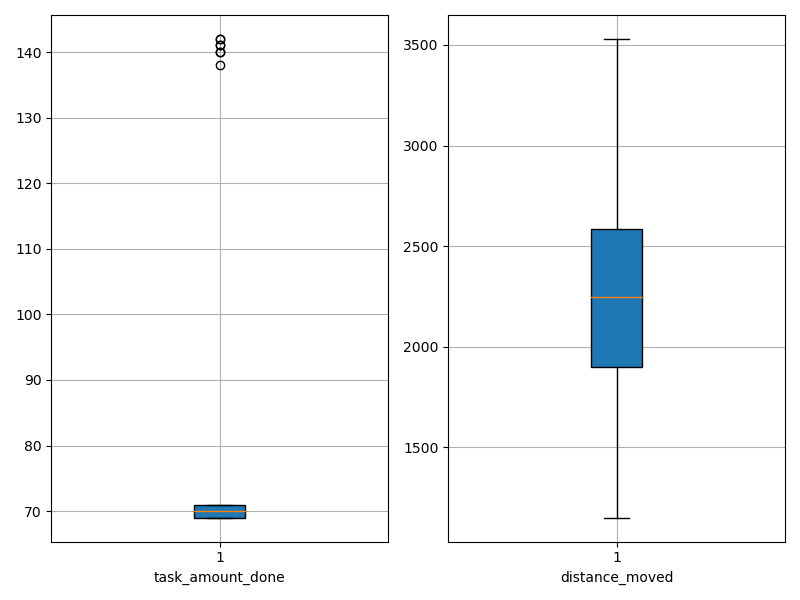

The table this chart was drawn from, first rows:
agent_id, task_amount_done, distance_moved
0, 69.0, 1150
1, 69.0, 2702
2, 70.0, 2583
3, 71.0, 1745
4, 70.0, 1776
5, 69.0, 1385
6, 69.0, 1346
7, 140.0, 2503
8, 71.0, 1893
9, 70.0, 1914
10, 69.0, 2306
11, 70.0, 2185
12, 69.0, 2085
13, 69.0, 1758
14, 140.0, 3114
15, 71.0, 3530
16, 69.0, 3316
17, 70.0, 1560
18, 69.0, 2456
19, 69.0, 2580
20, 138.0, 2584
21, 69.0, 2763
22, 69.0, 2053
23, 71.0, 2188
24, 71.0, 1958
25, 70.0, 1444
26, 71.0, 3293
27, 70.0, 2374
28, 142.0, 3314
29, 70.0, 2082
30, 69.0, 2205
31, 70.0, 1849
32, 70.0, 2286
33, 141.0, 2684
34, 69.0, 2364
35, 69.0, 3257
36, 141.0, 2369
37, 71.0, 1745
38, 70.0, 1932
39, 71.0, 2088
40, 70.0, 2388
41, 142.0, 3035
42, 71.0, 2470
43, 71.0, 1965
44, 71.0, 2111
45, 69.0, 1891
46, 69.0, 3083
47, 71.0, 3283
48, 71.0, 2586
49, 70.0, 1616
